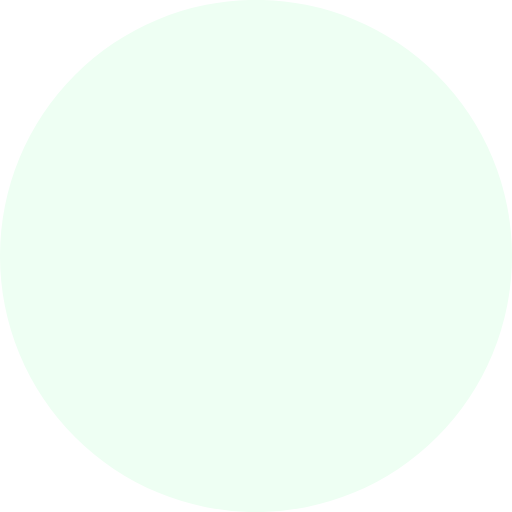
t = 0.00 s
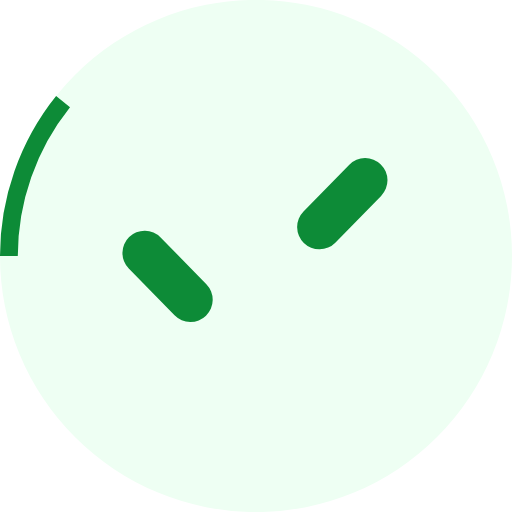
t = 0.23 s
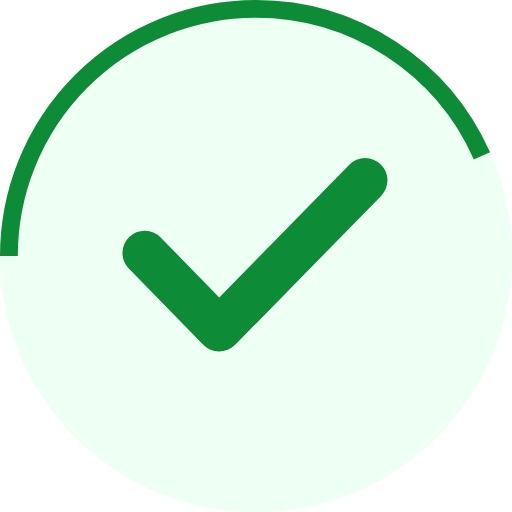
t = 0.46 s
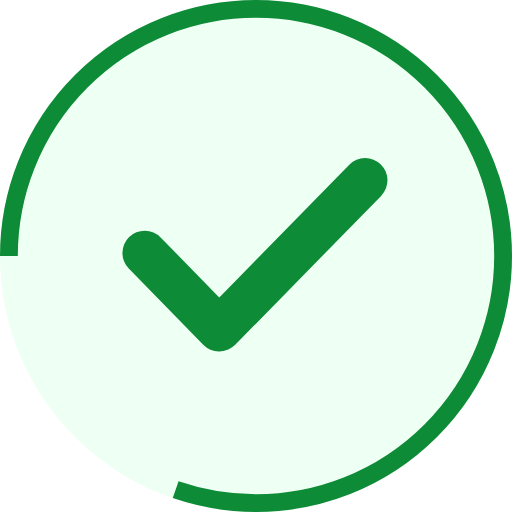
t = 0.69 s
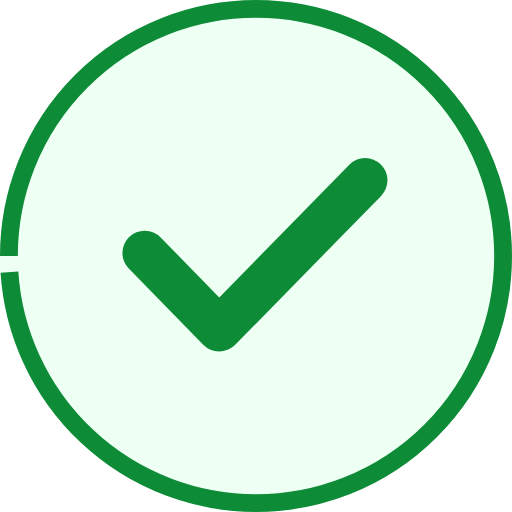
t = 0.92 s
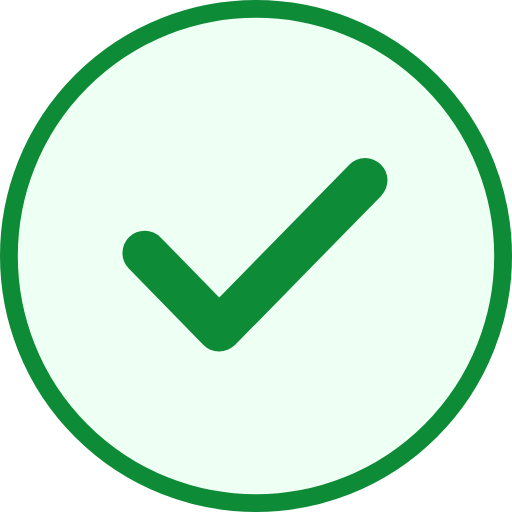
t = 1.00 s

The animated SVG that drew these frames (rendered in a browser with its animation timeline set to each time). Animation: 2 CSS @keyframes rules; one cycle of 1.00 s.

<svg xmlns="http://www.w3.org/2000/svg" width="115" height="115" viewBox="0 0 115 115" style="">
  <g id="Group_35" data-name="Group 35" transform="translate(-6374 -7491)">
    <g id="Ellipse_1" data-name="Ellipse 1" transform="translate(6374 7491)" fill="#eefff3" stroke="#0d8b37" stroke-width="4">
      <path stroke="none" d="M0,57.5A57.5,57.5 0,1,1 115,57.5A57.5,57.5 0,1,1 0,57.5" class="YDSxEIYf_0"></path>
      <path fill="none" d="M2,57.5A55.5,55.5 0,1,1 113,57.5A55.5,55.5 0,1,1 2,57.5" class="YDSxEIYf_1"></path>
    </g>
    <path id="Union_1" data-name="Union 1" d="M0,16.317,16.728,33.438ZM49.531,0,16.816,33.393Z" transform="translate(6406.5 7531.5)" fill="none" stroke="#0d8b37" stroke-linecap="round" stroke-linejoin="round" stroke-width="10" class="YDSxEIYf_2"></path>
  </g>
<style data-made-with="vivus-instant">.YDSxEIYf_0{stroke-dasharray:362 364;stroke-dashoffset:363;animation:YDSxEIYf_draw 1000ms ease-in-out 0ms forwards;}.YDSxEIYf_1{stroke-dasharray:349 351;stroke-dashoffset:350;animation:YDSxEIYf_draw 1000ms ease-in-out 0ms forwards;}.YDSxEIYf_2{stroke-dasharray:142 144;stroke-dashoffset:143;animation:YDSxEIYf_draw 1000ms ease-in-out 0ms forwards;}@keyframes YDSxEIYf_draw{100%{stroke-dashoffset:0;}}@keyframes YDSxEIYf_fade{0%{stroke-opacity:1;}92.3076923076923%{stroke-opacity:1;}100%{stroke-opacity:0;}}</style></svg>
